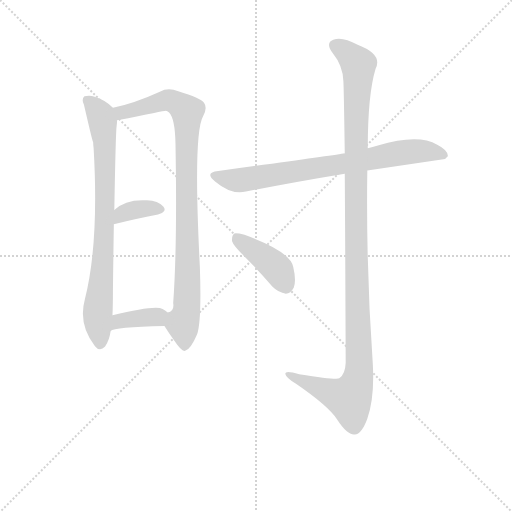
t = 0.00 s
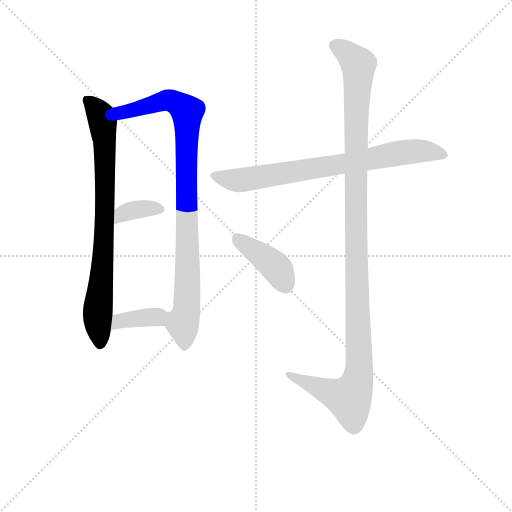
t = 1.26 s
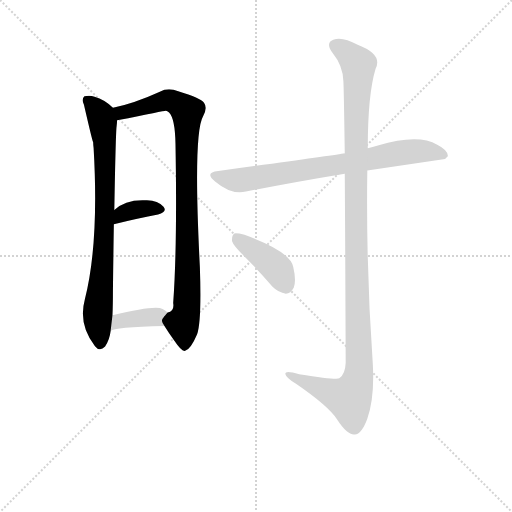
t = 2.52 s
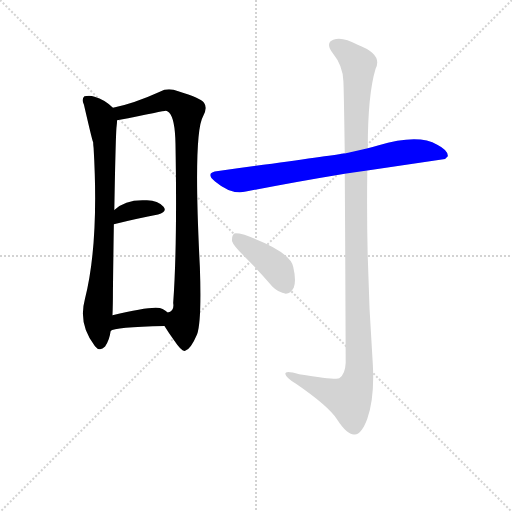
t = 3.78 s
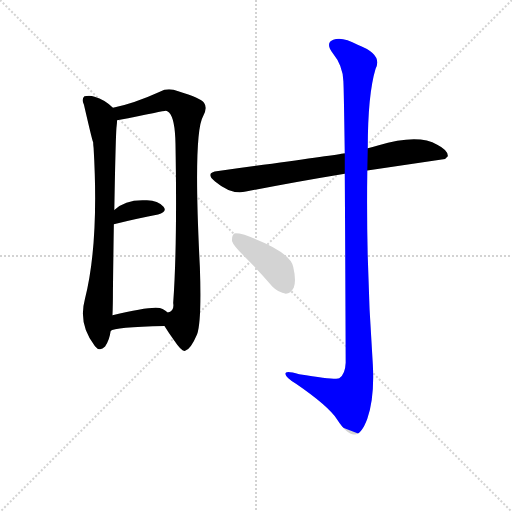
t = 5.04 s
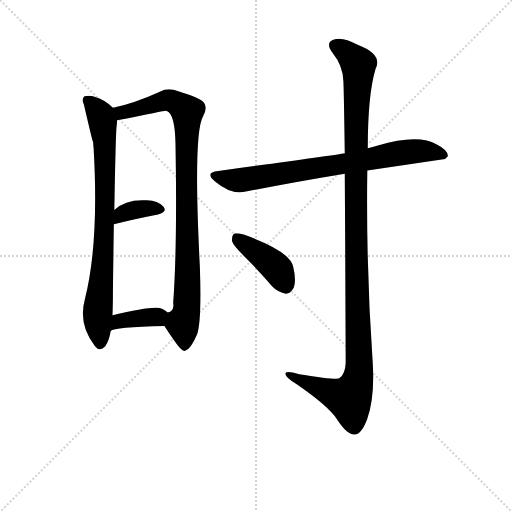
t = 6.30 s

The animated SVG that drew these frames (rendered in a browser with its animation timeline set to each time). Animation: 7 CSS @keyframes rules; one cycle of 6.30 s.

<svg version="1.1" viewBox="0 0 1024 1024" xmlns="http://www.w3.org/2000/svg">
  <g stroke="lightgray" stroke-dasharray="1,1" stroke-width="1" transform="scale(4, 4)">
    <line x1="0" y1="0" x2="256" y2="256"></line>
    <line x1="256" y1="0" x2="0" y2="256"></line>
    <line x1="128" y1="0" x2="128" y2="256"></line>
    <line x1="0" y1="128" x2="256" y2="128"></line>
  </g>
<g transform="scale(0.92, -0.92) translate(60, -900)">
   <style type="text/css">
    @keyframes keyframes0 {
      from {
       stroke: blue;
       stroke-dashoffset: 796;
       stroke-width: 128;
       }
       72% {
       animation-timing-function: step-end;
       stroke: blue;
       stroke-dashoffset: 0;
       stroke-width: 128;
       }
       to {
       stroke: black;
       stroke-width: 1024;
       }
       }
       #make-me-a-hanzi-animation-0 {
         animation: keyframes0 0.897786s both;
         animation-delay: 0.000000s;
         animation-timing-function: linear;
       }
    @keyframes keyframes1 {
      from {
       stroke: blue;
       stroke-dashoffset: 931;
       stroke-width: 128;
       }
       75% {
       animation-timing-function: step-end;
       stroke: blue;
       stroke-dashoffset: 0;
       stroke-width: 128;
       }
       to {
       stroke: black;
       stroke-width: 1024;
       }
       }
       #make-me-a-hanzi-animation-1 {
         animation: keyframes1 1.007650s both;
         animation-delay: 0.897786s;
         animation-timing-function: linear;
       }
    @keyframes keyframes2 {
      from {
       stroke: blue;
       stroke-dashoffset: 357;
       stroke-width: 128;
       }
       54% {
       animation-timing-function: step-end;
       stroke: blue;
       stroke-dashoffset: 0;
       stroke-width: 128;
       }
       to {
       stroke: black;
       stroke-width: 1024;
       }
       }
       #make-me-a-hanzi-animation-2 {
         animation: keyframes2 0.540527s both;
         animation-delay: 1.905436s;
         animation-timing-function: linear;
       }
    @keyframes keyframes3 {
      from {
       stroke: blue;
       stroke-dashoffset: 371;
       stroke-width: 128;
       }
       55% {
       animation-timing-function: step-end;
       stroke: blue;
       stroke-dashoffset: 0;
       stroke-width: 128;
       }
       to {
       stroke: black;
       stroke-width: 1024;
       }
       }
       #make-me-a-hanzi-animation-3 {
         animation: keyframes3 0.551921s both;
         animation-delay: 2.445964s;
         animation-timing-function: linear;
       }
    @keyframes keyframes4 {
      from {
       stroke: blue;
       stroke-dashoffset: 760;
       stroke-width: 128;
       }
       71% {
       animation-timing-function: step-end;
       stroke: blue;
       stroke-dashoffset: 0;
       stroke-width: 128;
       }
       to {
       stroke: black;
       stroke-width: 1024;
       }
       }
       #make-me-a-hanzi-animation-4 {
         animation: keyframes4 0.868490s both;
         animation-delay: 2.997884s;
         animation-timing-function: linear;
       }
    @keyframes keyframes5 {
      from {
       stroke: blue;
       stroke-dashoffset: 1190;
       stroke-width: 128;
       }
       79% {
       animation-timing-function: step-end;
       stroke: blue;
       stroke-dashoffset: 0;
       stroke-width: 128;
       }
       to {
       stroke: black;
       stroke-width: 1024;
       }
       }
       #make-me-a-hanzi-animation-5 {
         animation: keyframes5 1.218424s both;
         animation-delay: 3.866374s;
         animation-timing-function: linear;
       }
    @keyframes keyframes6 {
      from {
       stroke: blue;
       stroke-dashoffset: 410;
       stroke-width: 128;
       }
       57% {
       animation-timing-function: step-end;
       stroke: blue;
       stroke-dashoffset: 0;
       stroke-width: 128;
       }
       to {
       stroke: black;
       stroke-width: 1024;
       }
       }
       #make-me-a-hanzi-animation-6 {
         animation: keyframes6 0.583659s both;
         animation-delay: 5.084798s;
         animation-timing-function: linear;
       }
</style>
<path d="M 185.5 665.5 Q 167.5 683.5 145.5 689.5 Q 135.5 693.5 123.5 690.5 Q 116.5 684.5 122.5 672.5 Q 140.5 594.5 142.5 590.5 Q 142.5 586.5 143.5 578.5 Q 155.5 371.5 124.5 249.5 Q 109.5 194.5 146.5 147.5 Q 156.5 134.5 168.5 146.5 Q 178.5 162.5 180.5 180.5 L 184.5 214.5 Q 185.5 236.5 185.5 268.5 Q 186.5 350.5 187.5 412.5 L 188.5 443.5 Q 191.5 611.5 193.5 625.5 Q 194.5 632.5 194.5 638.5 C 195.5 656.5 195.5 656.5 185.5 665.5 Z" fill="lightgray"></path> 
<path d="M 297.5 191.5 Q 307.5 175.5 319.5 158.5 Q 335.5 134.5 342.5 137.5 Q 354.5 140.5 368.5 173.5 Q 378.5 201.5 374.5 319.5 Q 359.5 610.5 381.5 647.5 Q 391.5 665.5 383.5 676.5 Q 376.5 686.5 327.5 701.5 Q 305.5 710.5 287.5 700.5 Q 232.5 675.5 185.5 665.5 C 156.5 658.5 165.5 632.5 194.5 638.5 Q 297.5 659.5 300.5 659.5 Q 303.5 659.5 307.5 655.5 Q 320.5 642.5 321.5 587.5 Q 325.5 364.5 316.5 241.5 Q 319.5 222.5 304.5 220.5 C 289.5 203.5 289.5 203.5 297.5 191.5 Z" fill="lightgray"></path> 
<path d="M 187.5 412.5 Q 241.5 425.5 283.5 433.5 Q 304.5 439.5 295.5 450.5 Q 283.5 463.5 259.5 464.5 Q 213.5 467.5 188.5 443.5 C 166.5 423.5 158.5 405.5 187.5 412.5 Z" fill="lightgray"></path> 
<path d="M 180.5 180.5 Q 187.5 189.5 297.5 191.5 C 327.5 192.5 327.5 200.5 304.5 220.5 Q 300.5 224.5 293.5 228.5 Q 277.5 237.5 184.5 214.5 C 155.5 207.5 154.5 165.5 180.5 180.5 Z" fill="lightgray"></path> 
<path d="M 738.5 529.5 L 907.5 554.5 L 913.5 560.5 Q 914.5 573.5 890.5 585.5 Q 848.5 609.5 761.5 583.5 Q 749.5 580.5 739.5 577.5 L 689.5 566.5 Q 688.5 567.5 686.5 566.5 Q 650.5 560.5 414.5 528.5 Q 383.5 525.5 407.5 505.5 Q 443.5 475.5 474.5 483.5 Q 568.5 502.5 689.5 522.5 L 738.5 529.5 Z" fill="lightgray"></path> 
<path d="M 689.5 522.5 Q 690.5 374.5 691.5 111.5 Q 690.5 86.5 677.5 77.5 Q 671.5 73.5 590.5 86.5 Q 557.5 96.5 560.5 86.5 Q 561.5 79.5 583.5 65.5 Q 653.5 17.5 672.5 -11.5 Q 694.5 -45.5 710.5 -44.5 Q 725.5 -45.5 738.5 -10.5 Q 754.5 35.5 750.5 107.5 Q 735.5 318.5 738.5 529.5 L 739.5 577.5 Q 739.5 694.5 756.5 750.5 Q 772.5 781.5 717.5 802.5 Q 683.5 821.5 664.5 813.5 Q 646.5 806.5 663.5 784.5 Q 685.5 757.5 686.5 723.5 Q 687.5 705.5 689.5 566.5 L 689.5 522.5 Z" fill="lightgray"></path> 
<path d="M 472.5 341.5 Q 502.5 311.5 532.5 276.5 Q 545.5 263.5 561.5 261.5 Q 571.5 261.5 578.5 274.5 Q 584.5 289.5 577.5 319.5 Q 571.5 353.5 471.5 389.5 Q 455.5 393.5 449.5 392.5 Q 443.5 388.5 444.5 375.5 Q 447.5 365.5 472.5 341.5 Z" fill="lightgray"></path> 
      <clipPath id="make-me-a-hanzi-clip-0">
      <path d="M 185.5 665.5 Q 167.5 683.5 145.5 689.5 Q 135.5 693.5 123.5 690.5 Q 116.5 684.5 122.5 672.5 Q 140.5 594.5 142.5 590.5 Q 142.5 586.5 143.5 578.5 Q 155.5 371.5 124.5 249.5 Q 109.5 194.5 146.5 147.5 Q 156.5 134.5 168.5 146.5 Q 178.5 162.5 180.5 180.5 L 184.5 214.5 Q 185.5 236.5 185.5 268.5 Q 186.5 350.5 187.5 412.5 L 188.5 443.5 Q 191.5 611.5 193.5 625.5 Q 194.5 632.5 194.5 638.5 C 195.5 656.5 195.5 656.5 185.5 665.5 Z" fill="lightgray"></path>
      </clipPath>
      <path clip-path="url(#make-me-a-hanzi-clip-0)" d="M 130.5 682.5 L 159.5 645.5 L 167.5 593.5 L 169.5 457.5 L 152.5 221.5 L 157.5 153.5 " fill="none" id="make-me-a-hanzi-animation-0" stroke-dasharray="668 1336" stroke-linecap="round"></path>

      <clipPath id="make-me-a-hanzi-clip-1">
      <path d="M 297.5 191.5 Q 307.5 175.5 319.5 158.5 Q 335.5 134.5 342.5 137.5 Q 354.5 140.5 368.5 173.5 Q 378.5 201.5 374.5 319.5 Q 359.5 610.5 381.5 647.5 Q 391.5 665.5 383.5 676.5 Q 376.5 686.5 327.5 701.5 Q 305.5 710.5 287.5 700.5 Q 232.5 675.5 185.5 665.5 C 156.5 658.5 165.5 632.5 194.5 638.5 Q 297.5 659.5 300.5 659.5 Q 303.5 659.5 307.5 655.5 Q 320.5 642.5 321.5 587.5 Q 325.5 364.5 316.5 241.5 Q 319.5 222.5 304.5 220.5 C 289.5 203.5 289.5 203.5 297.5 191.5 Z" fill="lightgray"></path>
      </clipPath>
      <path clip-path="url(#make-me-a-hanzi-clip-1)" d="M 193.5 660.5 L 210.5 655.5 L 307.5 682.5 L 346.5 657.5 L 349.5 331.5 L 344.5 218.5 L 337.5 194.5 L 341.5 148.5 " fill="none" id="make-me-a-hanzi-animation-1" stroke-dasharray="803 1606" stroke-linecap="round"></path>

      <clipPath id="make-me-a-hanzi-clip-2">
      <path d="M 187.5 412.5 Q 241.5 425.5 283.5 433.5 Q 304.5 439.5 295.5 450.5 Q 283.5 463.5 259.5 464.5 Q 213.5 467.5 188.5 443.5 C 166.5 423.5 158.5 405.5 187.5 412.5 Z" fill="lightgray"></path>
      </clipPath>
      <path clip-path="url(#make-me-a-hanzi-clip-2)" d="M 193.5 420.5 L 205.5 434.5 L 224.5 442.5 L 286.5 444.5 " fill="none" id="make-me-a-hanzi-animation-2" stroke-dasharray="229 458" stroke-linecap="round"></path>

      <clipPath id="make-me-a-hanzi-clip-3">
      <path d="M 180.5 180.5 Q 187.5 189.5 297.5 191.5 C 327.5 192.5 327.5 200.5 304.5 220.5 Q 300.5 224.5 293.5 228.5 Q 277.5 237.5 184.5 214.5 C 155.5 207.5 154.5 165.5 180.5 180.5 Z" fill="lightgray"></path>
      </clipPath>
      <path clip-path="url(#make-me-a-hanzi-clip-3)" d="M 185.5 187.5 L 201.5 204.5 L 292.5 215.5 " fill="none" id="make-me-a-hanzi-animation-3" stroke-dasharray="243 486" stroke-linecap="round"></path>

      <clipPath id="make-me-a-hanzi-clip-4">
      <path d="M 738.5 529.5 L 907.5 554.5 L 913.5 560.5 Q 914.5 573.5 890.5 585.5 Q 848.5 609.5 761.5 583.5 Q 749.5 580.5 739.5 577.5 L 689.5 566.5 Q 688.5 567.5 686.5 566.5 Q 650.5 560.5 414.5 528.5 Q 383.5 525.5 407.5 505.5 Q 443.5 475.5 474.5 483.5 Q 568.5 502.5 689.5 522.5 L 738.5 529.5 Z" fill="lightgray"></path>
      </clipPath>
      <path clip-path="url(#make-me-a-hanzi-clip-4)" d="M 408.5 517.5 L 464.5 508.5 L 810.5 568.5 L 877.5 570.5 L 905.5 562.5 " fill="none" id="make-me-a-hanzi-animation-4" stroke-dasharray="632 1264" stroke-linecap="round"></path>

      <clipPath id="make-me-a-hanzi-clip-5">
      <path d="M 689.5 522.5 Q 690.5 374.5 691.5 111.5 Q 690.5 86.5 677.5 77.5 Q 671.5 73.5 590.5 86.5 Q 557.5 96.5 560.5 86.5 Q 561.5 79.5 583.5 65.5 Q 653.5 17.5 672.5 -11.5 Q 694.5 -45.5 710.5 -44.5 Q 725.5 -45.5 738.5 -10.5 Q 754.5 35.5 750.5 107.5 Q 735.5 318.5 738.5 529.5 L 739.5 577.5 Q 739.5 694.5 756.5 750.5 Q 772.5 781.5 717.5 802.5 Q 683.5 821.5 664.5 813.5 Q 646.5 806.5 663.5 784.5 Q 685.5 757.5 686.5 723.5 Q 687.5 705.5 689.5 566.5 L 689.5 522.5 Z" fill="lightgray"></path>
      </clipPath>
      <path clip-path="url(#make-me-a-hanzi-clip-5)" d="M 670.5 798.5 L 699.5 780.5 L 719.5 755.5 L 712.5 580.5 L 720.5 97.5 L 715.5 66.5 L 699.5 33.5 L 567.5 84.5 " fill="none" id="make-me-a-hanzi-animation-5" stroke-dasharray="1062 2124" stroke-linecap="round"></path>

      <clipPath id="make-me-a-hanzi-clip-6">
      <path d="M 472.5 341.5 Q 502.5 311.5 532.5 276.5 Q 545.5 263.5 561.5 261.5 Q 571.5 261.5 578.5 274.5 Q 584.5 289.5 577.5 319.5 Q 571.5 353.5 471.5 389.5 Q 455.5 393.5 449.5 392.5 Q 443.5 388.5 444.5 375.5 Q 447.5 365.5 472.5 341.5 Z" fill="lightgray"></path>
      </clipPath>
      <path clip-path="url(#make-me-a-hanzi-clip-6)" d="M 453.5 385.5 L 541.5 317.5 L 560.5 279.5 " fill="none" id="make-me-a-hanzi-animation-6" stroke-dasharray="282 564" stroke-linecap="round"></path>

</g>
</svg>
